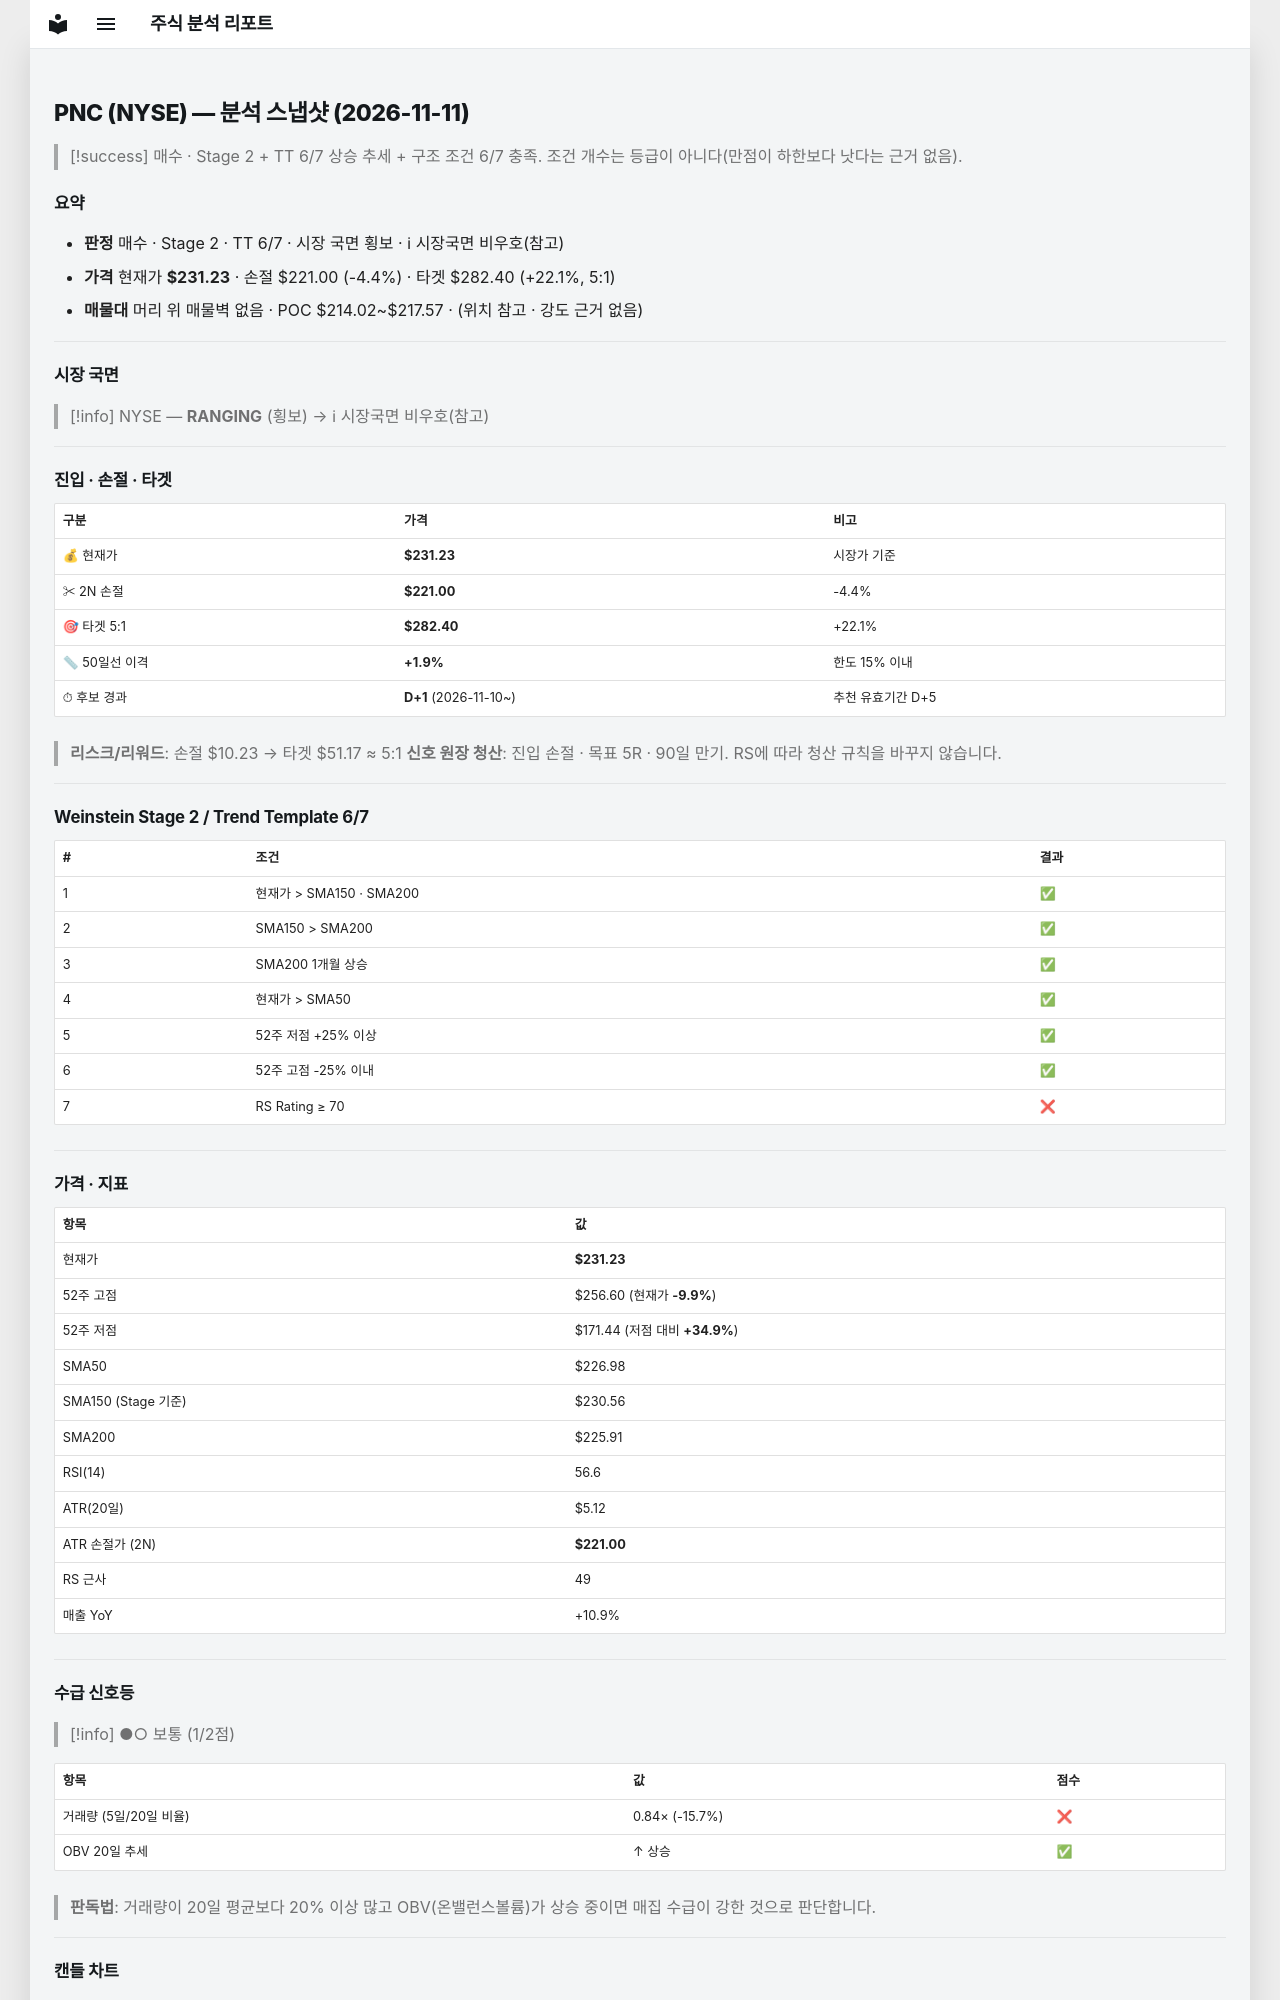

repository: soloandco/stock-reports · page: snapshots/PNC-2026-11-11/index.html · generator: mkdocs

---
type: analysis-snapshot
title: PNC 분석 스냅샷
ticker: PNC
market: NYSE
created: 2026-11-11
updated: 2026-11-11
bar-date: 2026-11-10
verdict: 매수관찰
real-rr: 2.48
sma50-gap-pct: 1.9
candidate-days: 1
candidate-since: 2026-11-10
weekly-position: 저항대아래
weekly-overhead-price: 256.60
weekly-overhead-pct: 11.0
stage: 2
trend-template-score: 6
tt-max: 7
ma-set: sma-50-150-200
price: 231.22999572753906
stop-price: 220.99644782987937
market-regime: RANGING
supply-demand-score: 1/2
supply-demand-label: 보통
status: tracking
tags:
  - stock-agent
  - watchlist
  - PNC
  - analysis
related:
  - "[[analysis-template]]"
---

# PNC (NYSE) — 분석 스냅샷 (2026-11-11)

> [!success] 매수 · Stage 2 + TT 6/7
> 상승 추세 + 구조 조건 6/7 충족. 조건 개수는 등급이 아니다(만점이 하한보다 낫다는 근거 없음).

## 요약

- **판정** 매수 · Stage 2 · TT 6/7 · 시장 국면 횡보 · ℹ 시장국면 비우호(참고)
- **가격** 현재가 **$231.23** · 손절 $221.00 (-4.4%) · 타겟 $282.40 (+22.1%, 5:1)
- **매물대** 머리 위 매물벽 없음 · POC $214.02~$217.57 · (위치 참고 · 강도 근거 없음)

---

## 시장 국면

> [!info] NYSE — **RANGING** (횡보) → ℹ 시장국면 비우호(참고)

---

## 진입 · 손절 · 타겟

| 구분 | 가격 | 비고 |
|------|------|------|
| 💰 현재가 | **$231.23** | 시장가 기준 |
| ✂ 2N 손절 | **$221.00** | -4.4% |
| 🎯 타겟 5:1 | **$282.40** | +22.1% |
| 📏 50일선 이격 | **+1.9%** | 한도 15% 이내 |
| ⏱ 후보 경과 | **D+1** (2026-11-10~) | 추천 유효기간 D+5 |

> **리스크/리워드**: 손절 $10.23 → 타겟 $51.17 ≈ 5:1
> **신호 원장 청산**: 진입 손절 · 목표 5R · 90일 만기. RS에 따라 청산 규칙을 바꾸지 않습니다.

---

## Weinstein Stage 2 / Trend Template 6/7

| # | 조건 | 결과 |
|---|------|------|
| 1 | 현재가 > SMA150 · SMA200 | ✅ |
| 2 | SMA150 > SMA200 | ✅ |
| 3 | SMA200 1개월 상승 | ✅ |
| 4 | 현재가 > SMA50 | ✅ |
| 5 | 52주 저점 +25% 이상 | ✅ |
| 6 | 52주 고점 -25% 이내 | ✅ |
| 7 | RS Rating ≥ 70 | ❌ |

---

## 가격 · 지표

| 항목 | 값 |
|------|---|
| 현재가 | **$231.23** |
| 52주 고점 | $256.60 (현재가 **-9.9%**) |
| 52주 저점 | $171.44 (저점 대비 **+34.9%**) |
| SMA50 | $226.98 |
| SMA150 (Stage 기준) | $230.56 |
| SMA200 | $225.91 |
| RSI(14) | 56.6 |
| ATR(20일) | $5.12 |
| ATR 손절가 (2N) | **$221.00** |
| RS 근사 | 49 |
| 매출 YoY | +10.9% |

---
## 수급 신호등

> [!info] ●○ 보통 (1/2점)

| 항목 | 값 | 점수 |
|------|------|------|
| 거래량 (5일/20일 비율) | 0.84× (-15.7%) | ❌ |
| OBV 20일 추세 | ↑ 상승 | ✅ |

> **판독법**: 거래량이 20일 평균보다 20% 이상 많고 OBV(온밸런스볼륨)가 상승 중이면 매집 수급이 강한 것으로 판단합니다.

---
